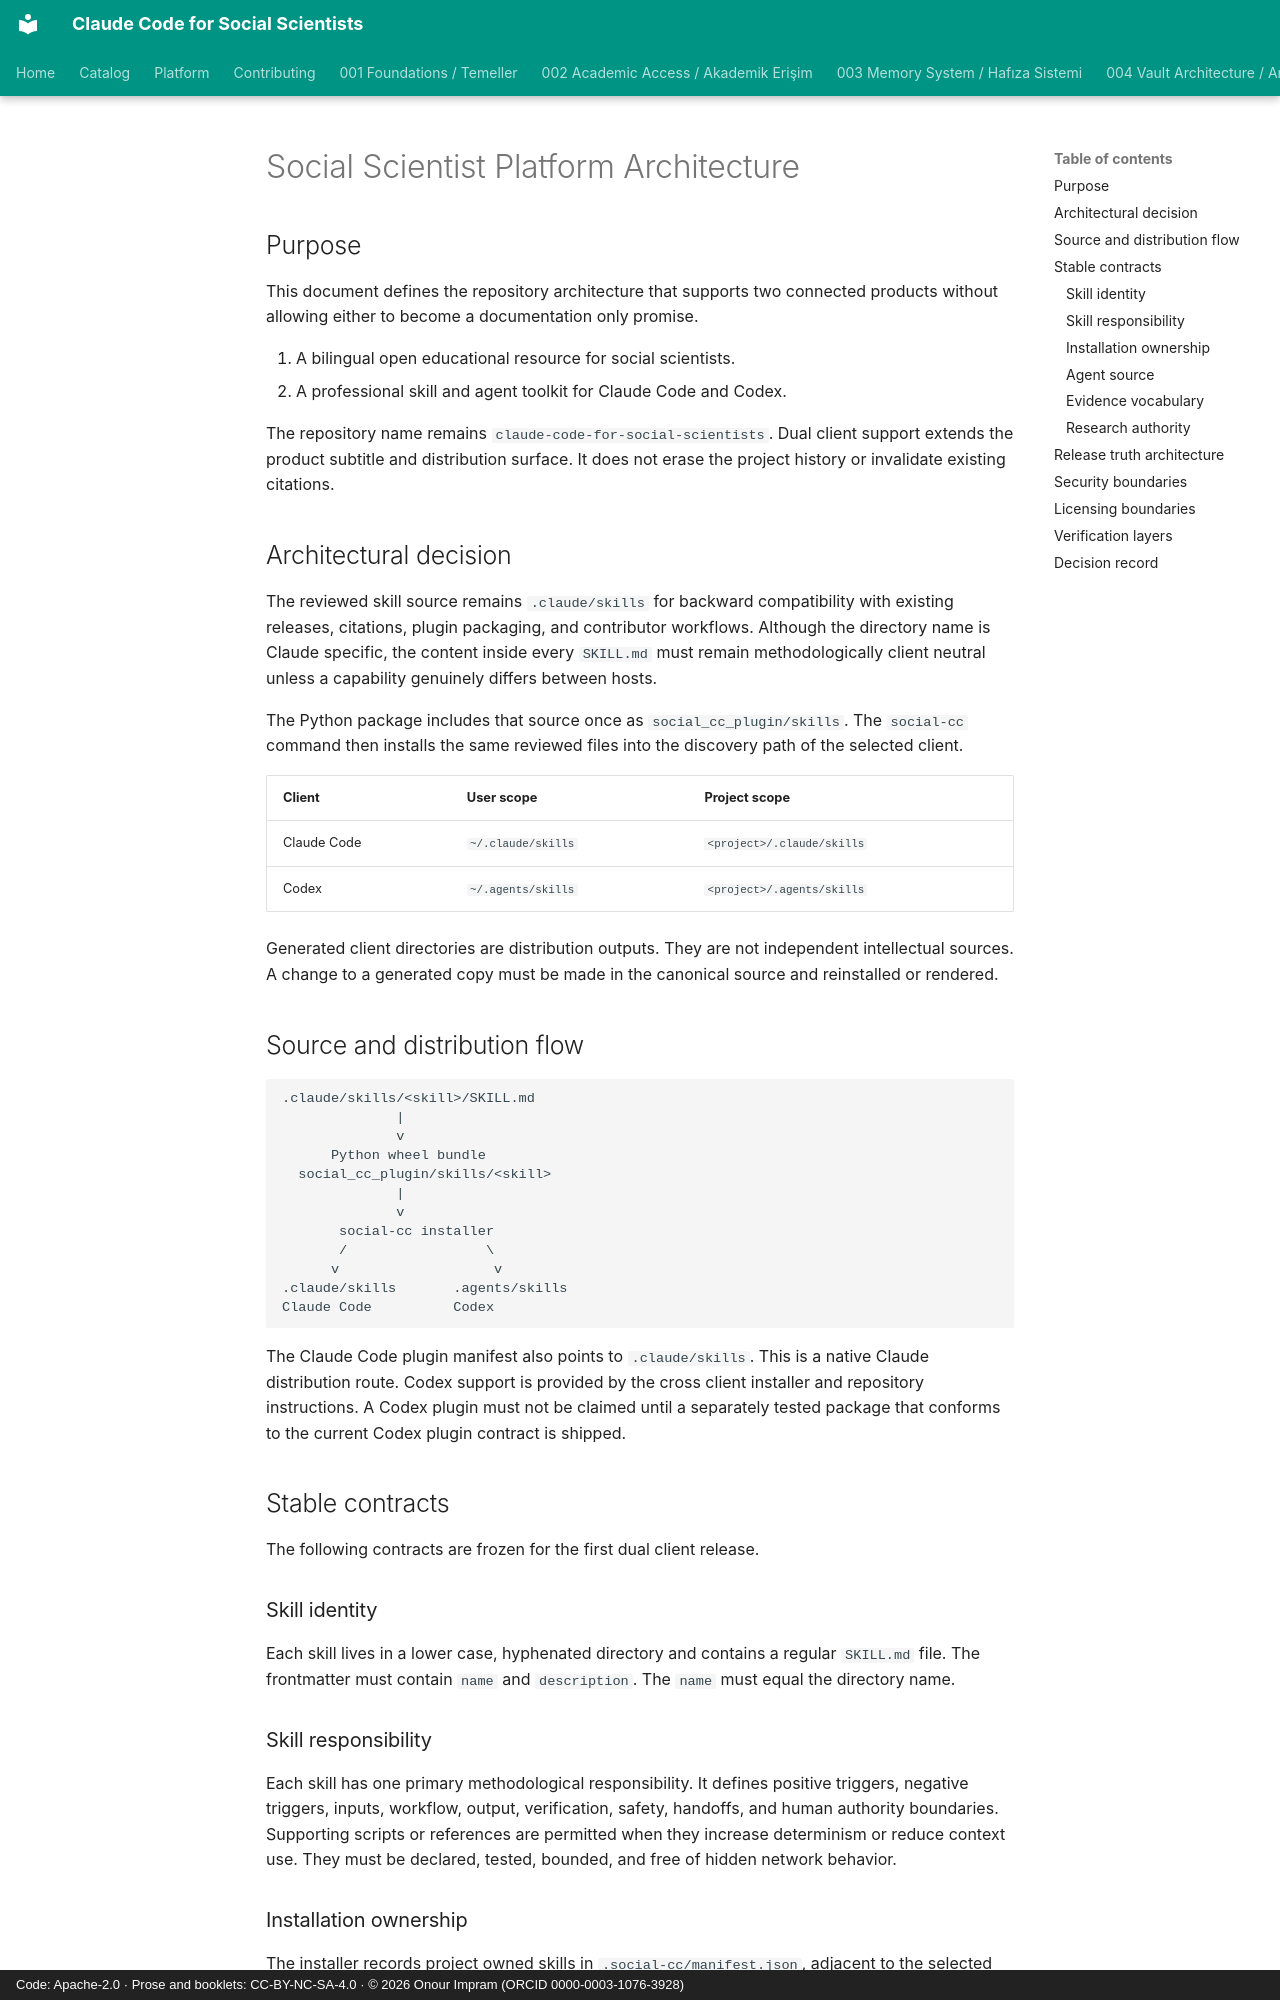

repository: OnourImpram/claude-code-for-social-scientists · page: SOCIAL_SCIENTIST_PLATFORM_ARCHITECTURE/index.html · generator: mkdocs · copyright: Code: Apache-2.0 · Prose and booklets: CC-BY-NC-SA-4.0 · © 2026 Onour Impram (ORCID 0000-0003-1076-3928)

# Social Scientist Platform Architecture

<!-- platform-facts: canonical=.claude/skills clients=claude-code,codex scopes=user,project -->

## Purpose

This document defines the repository architecture that supports two connected products without allowing either to become a documentation only promise.

1. A bilingual open educational resource for social scientists.
2. A professional skill and agent toolkit for Claude Code and Codex.

The repository name remains `claude-code-for-social-scientists`. Dual client support extends the product subtitle and distribution surface. It does not erase the project history or invalidate existing citations.

## Architectural decision

The reviewed skill source remains `.claude/skills` for backward compatibility with existing releases, citations, plugin packaging, and contributor workflows. Although the directory name is Claude specific, the content inside every `SKILL.md` must remain methodologically client neutral unless a capability genuinely differs between hosts.

The Python package includes that source once as `social_cc_plugin/skills`. The `social-cc` command then installs the same reviewed files into the discovery path of the selected client.

| Client | User scope | Project scope |
|---|---|---|
| Claude Code | `~/.claude/skills` | `<project>/.claude/skills` |
| Codex | `~/.agents/skills` | `<project>/.agents/skills` |

Generated client directories are distribution outputs. They are not independent intellectual sources. A change to a generated copy must be made in the canonical source and reinstalled or rendered.

## Source and distribution flow

```text
.claude/skills/<skill>/SKILL.md
              |
              v
      Python wheel bundle
  social_cc_plugin/skills/<skill>
              |
              v
       social-cc installer
       /                 \
      v                   v
.claude/skills       .agents/skills
Claude Code          Codex
```

The Claude Code plugin manifest also points to `.claude/skills`. This is a native Claude distribution route. Codex support is provided by the cross client installer and repository instructions. A Codex plugin must not be claimed until a separately tested package that conforms to the current Codex plugin contract is shipped.

## Stable contracts

The following contracts are frozen for the first dual client release.

### Skill identity

Each skill lives in a lower case, hyphenated directory and contains a regular `SKILL.md` file. The frontmatter must contain `name` and `description`. The `name` must equal the directory name.

### Skill responsibility

Each skill has one primary methodological responsibility. It defines positive triggers, negative triggers, inputs, workflow, output, verification, safety, handoffs, and human authority boundaries. Supporting scripts or references are permitted when they increase determinism or reduce context use. They must be declared, tested, bounded, and free of hidden network behavior.
